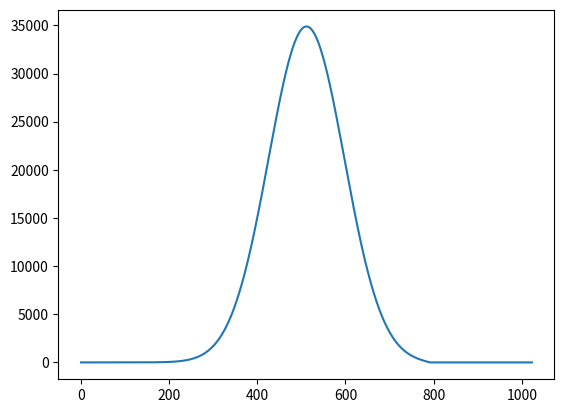

This figure's Python source:
import numpy as np
import matplotlib.pyplot as plt
def numerovplus(psimoin2,psimoin1,potmoins2,potmoins1,pot,E,dx):
    G1=2*(potmoins2-E)
    G2=2*(potmoins1-E)
    G3=2*(pot-E)
    num=psimoin1*2-psimoin2+5*G2*psimoin1*dx**2/6+G1*psimoin2*dx**2/12
    denom=1-G3*dx**2/12
    psi=num/denom
    return psi

def numerovwindows(pot,Emax,Emin,dx,tol):
    while Emax-Emin > tol:
        E=Emin+(Emax-Emin)/2
        test,psi = numerov(pot,E,dx)
        print(test)
        if test == 1:
            print("E too big")
            Emax=E
        else:
            print("E too low")
            Emin=E
    plt.plot(psi)
    plt.show()

def numerov(pot,E,dx):
    psi=np.zeros(len(pot))

    print("E="+str(E))
    psi[0] = 0
    psi[1] = 1E-4
    for i in range(len(pot)-2):
        j=i+2
        psi[j]=numerovplus(psi[j-2],psi[j-1],pot[j-2],pot[j-1],pot[j],E,dx)
        if psi[j] < 0:
            print("neg function")
            return 1,psi
        der=(psi[j]-psi[j-1])/dx
        if der < 0:
            print("neg derivative")
    #plt.plot(psi)
    #plt.show()
    return -1,psi

if __name__ == "__main__":
    numpoints=1024
    xmin=-5
    xmax=5
    x=np.linspace(xmin,xmax,numpoints)
    pot=x**2
    numerovwindows(pot, 10, 0, x[1]-x[0],1E-4)